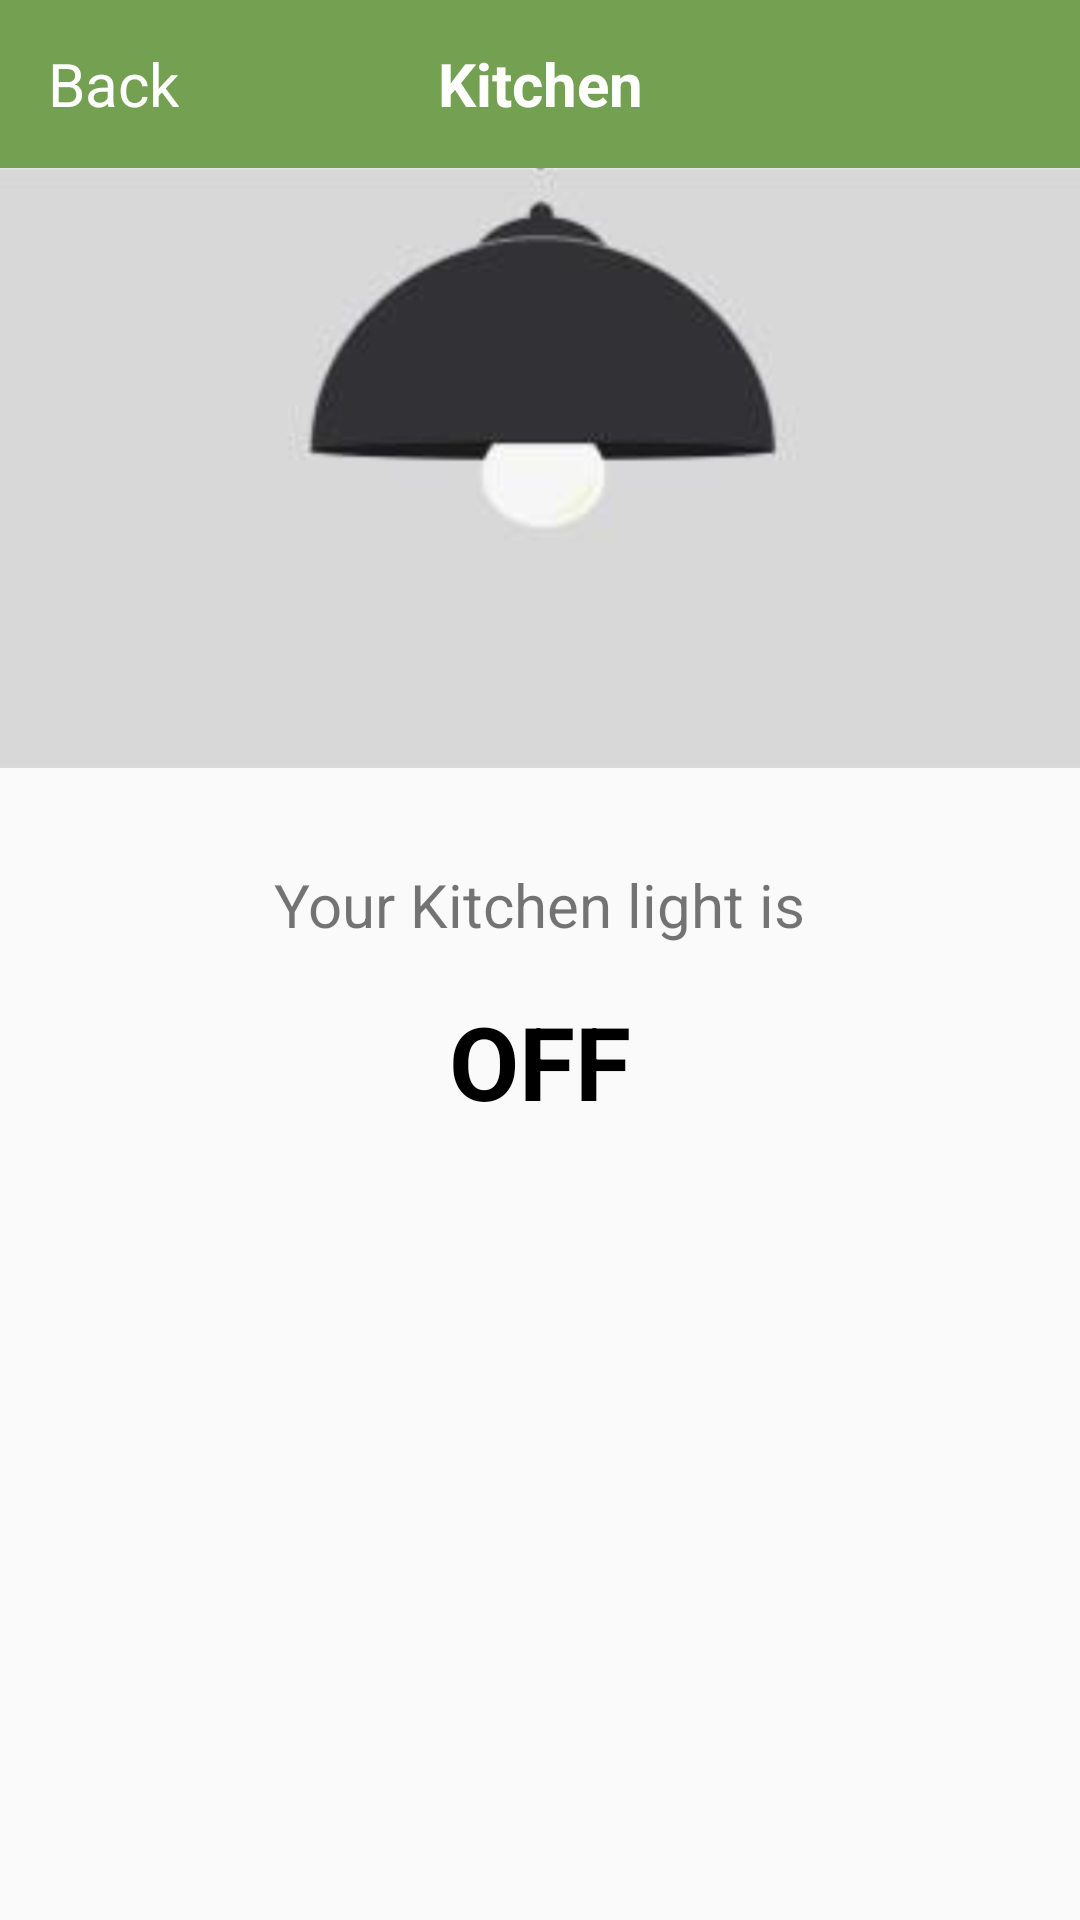

The Android layout XML behind this screen, and the referenced resources:
<!-- AndroidManifest.xml: application theme Theme.SwitcherApp -->
<!-- res/layout/activity_switch_details.xml -->
<?xml version="1.0" encoding="utf-8"?>
<androidx.constraintlayout.widget.ConstraintLayout xmlns:android="http://schemas.android.com/apk/res/android"
    xmlns:app="http://schemas.android.com/apk/res-auto"
    xmlns:tools="http://schemas.android.com/tools"
    android:layout_width="match_parent"
    android:layout_height="match_parent"
    tools:context=".SwitchDetailsActivity">

    <androidx.appcompat.widget.Toolbar
        android:id="@+id/detailsToolbar"
        android:layout_width="match_parent"
        android:layout_height="wrap_content"
        android:background="?attr/colorPrimary"
        android:minHeight="?attr/actionBarSize"
        android:theme="?attr/actionBarTheme"
        app:layout_constraintEnd_toEndOf="parent"
        app:layout_constraintStart_toStartOf="parent"
        app:layout_constraintTop_toTopOf="parent">

        <LinearLayout
            android:id="@+id/backButton"
            android:layout_width="wrap_content"
            android:layout_height="wrap_content"
            android:orientation="horizontal"
            tools:layout_editor_absoluteX="16dp"
            tools:layout_editor_absoluteY="14dp">

            <ImageView
                android:layout_width="wrap_content"
                android:layout_height="wrap_content"
                android:layout_gravity="center_vertical"
                android:src="@drawable/arrow_back_va" />

            <TextView
                android:layout_width="wrap_content"
                android:layout_height="wrap_content"
                android:layout_gravity="center_vertical"
                android:text="Back"
                android:textColor="@color/white"
                android:textSize="20sp"
                tools:layout_editor_absoluteX="16dp"
                tools:layout_editor_absoluteY="18dp" />
        </LinearLayout>

        <TextView
            android:id="@+id/detailsToolbarTitle"
            android:layout_width="wrap_content"
            android:layout_height="wrap_content"
            android:layout_gravity="center"
            android:text="Kitchen"
            android:textColor="@android:color/white"
            android:textSize="20sp"
            android:textStyle="bold"
            tools:layout_editor_absoluteX="16dp"
            tools:layout_editor_absoluteY="18dp" />

    </androidx.appcompat.widget.Toolbar>

    <ImageView
        android:id="@+id/imageViewLight"
        android:layout_width="0dp"
        android:layout_height="200dp"
        android:scaleType="centerCrop"
        android:src="@drawable/light_off"
        app:layout_constraintEnd_toEndOf="parent"
        app:layout_constraintStart_toStartOf="parent"
        app:layout_constraintTop_toBottomOf="@+id/detailsToolbar" />

    <TextView
        android:id="@+id/textViewStatusTitle"
        android:layout_width="wrap_content"
        android:layout_height="wrap_content"
        android:layout_marginTop="32dp"
        android:text="Your Kitchen light is"
        android:textSize="20sp"
        app:layout_constraintEnd_toEndOf="parent"
        app:layout_constraintStart_toStartOf="parent"
        app:layout_constraintTop_toBottomOf="@+id/imageViewLight" />

    <TextView
        android:id="@+id/textViewStatus"
        android:layout_width="wrap_content"
        android:layout_height="wrap_content"
        android:layout_marginTop="16dp"
        android:text="OFF"
        android:textColor="@android:color/black"
        android:textSize="34sp"
        android:textStyle="bold"
        app:layout_constraintEnd_toEndOf="parent"
        app:layout_constraintStart_toStartOf="parent"
        app:layout_constraintTop_toBottomOf="@+id/textViewStatusTitle" />
</androidx.constraintlayout.widget.ConstraintLayout>
<!-- resources referenced by this layout -->
<resources>
  <color name="white">#FFFFFFFF</color>
  <!-- drawable light_off: png bitmap (drawable-v24, 45564 bytes) -->
  <style name="Theme.SwitcherApp" parent="Theme.AppCompat.Light.NoActionBar">
          
          <item name="colorPrimary">@color/appColor</item>
          <item name="colorOnPrimary">@color/white</item>
          
          <item name="colorSecondary">@color/teal_200</item>
          <item name="colorSecondaryVariant">@color/teal_700</item>
          <item name="colorOnSecondary">@color/black</item>
          
          <item name="android:statusBarColor">?attr/colorPrimary</item>
      </style>
  <color name="appColor">#74a052</color>
  <color name="teal_200">#FF03DAC5</color>
  <color name="teal_700">#FF018786</color>
  <color name="black">#FF000000</color>
</resources>
